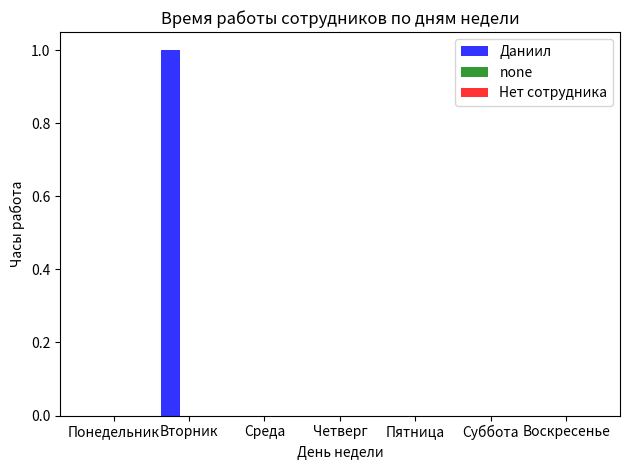

Reproduce this figure in Python.
import matplotlib.pyplot as plt
import numpy as np

# Создаём данные для графика
names = ['Понедельник', 'Вторник', 'Среда', 'Четверг', 'Пятница', 'Суббота', 'Воскресенье']

employee1 = [0, 1, 0, 0, 0, 0, 0]
employee2 = [0, 0, 0, 0, 0, 0, 0]
employee3 = [0, 0, 0, 0, 0, 0, 0]

#Создаем график
fig, ax = plt.subplots()
bar_width = 0.25
opacity = 0.8
index = np.arange(len(names))

rects1 = plt.bar(index, employee1, bar_width, alpha=opacity, color='b', label = 'Даниил')
rects2 = plt.bar(index + bar_width, employee2, bar_width, alpha=opacity, color='g', label = 'none')
rects3 = plt.bar(index + bar_width *2, employee3, bar_width, alpha=opacity, color='r', label = 'Нет сотрудника')

plt.xlabel('День недели')
plt.ylabel('Часы работа')
plt.title('Время работы сотрудников по дням недели')
plt.xticks(index + bar_width, names)
plt.legend()

plt.tight_layout()
plt.show()